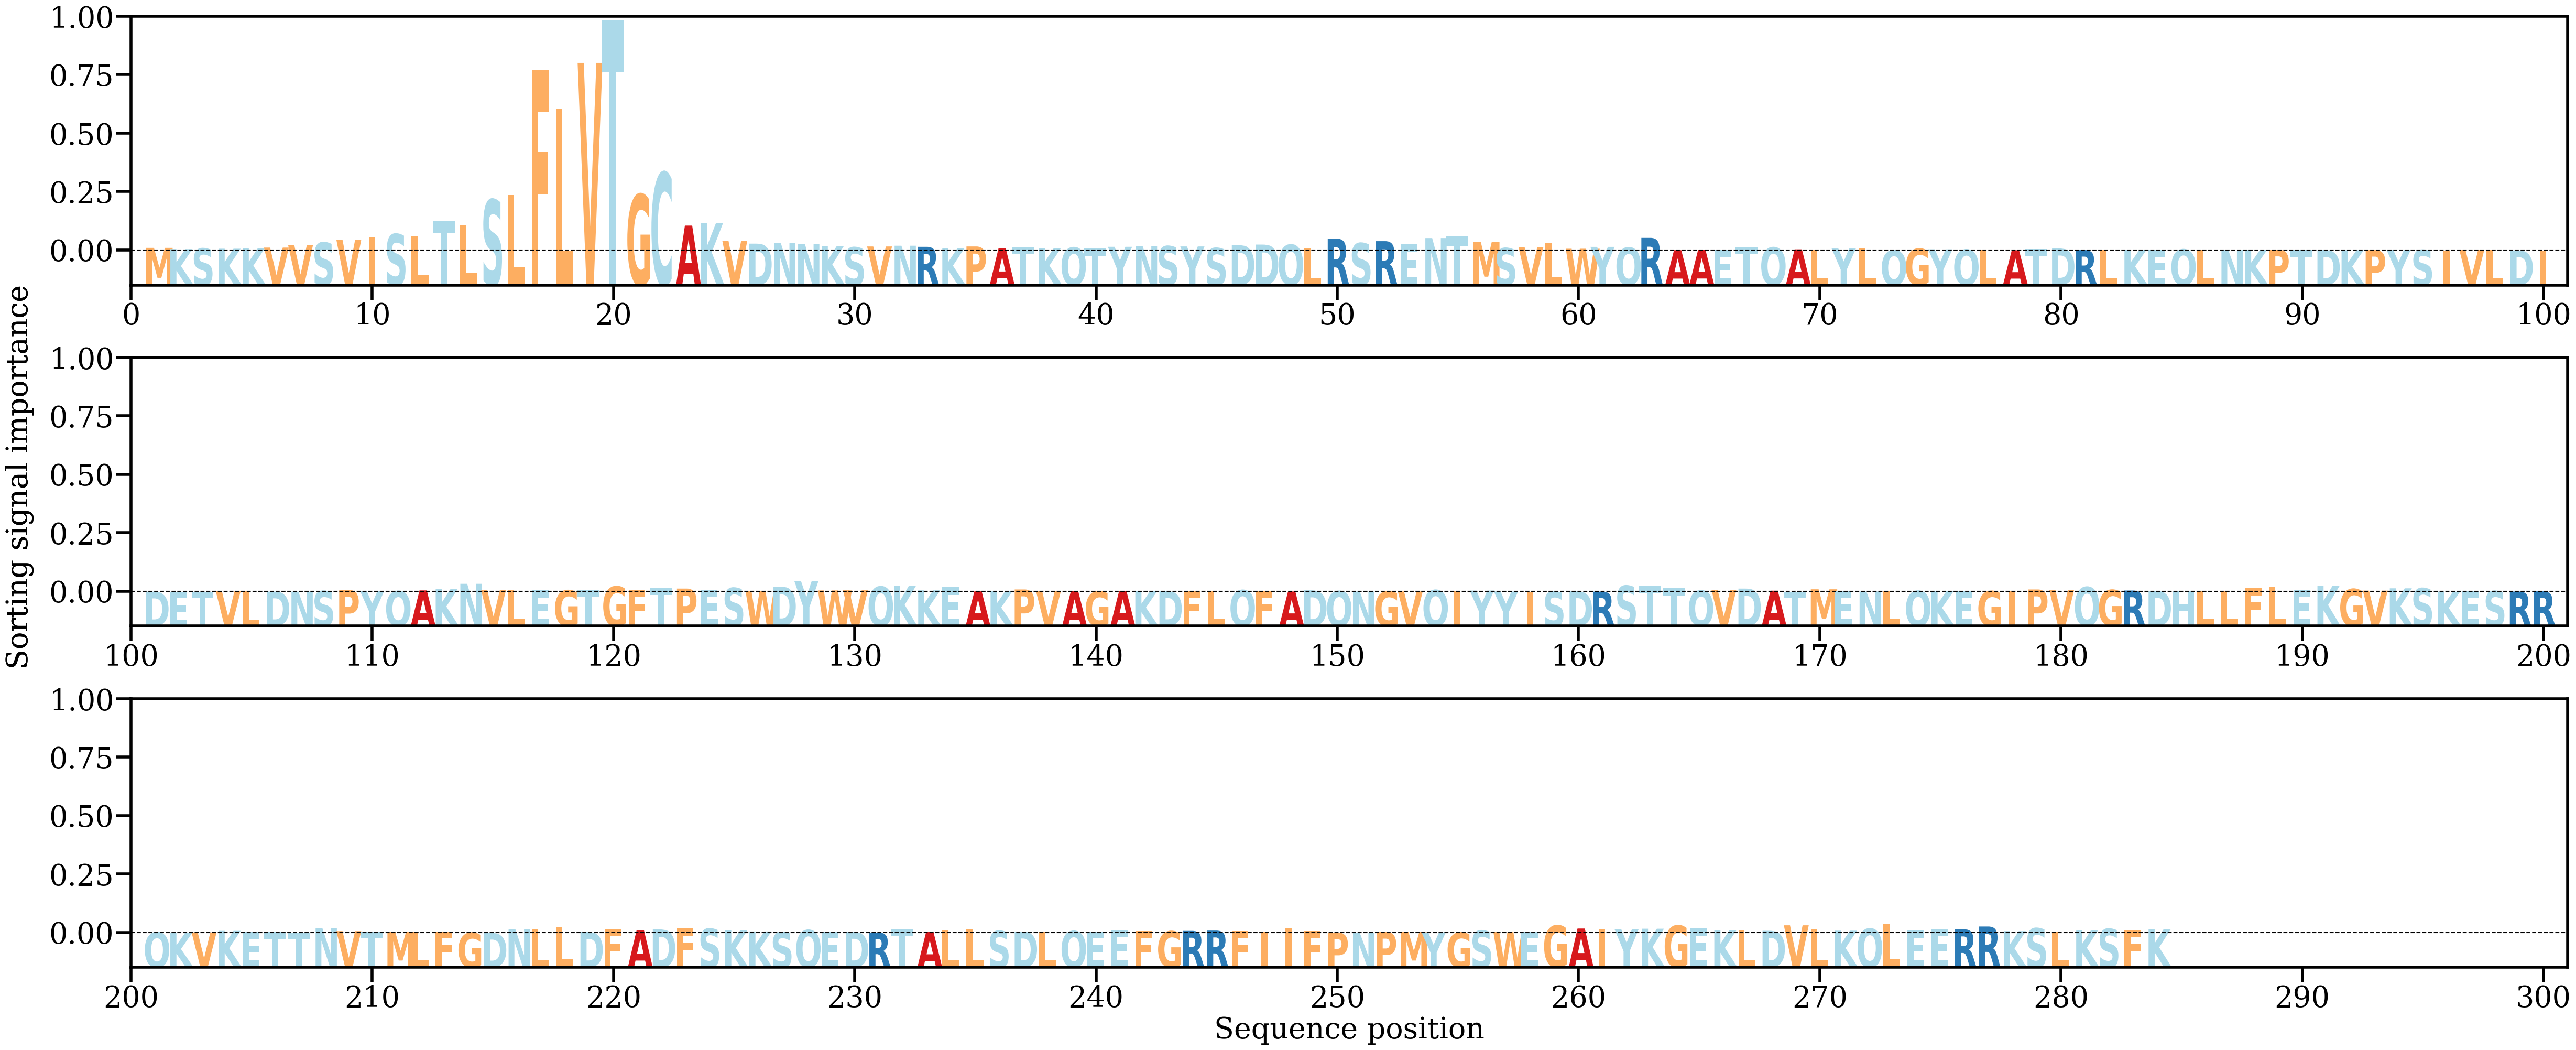

The data file committed next to this chart (first rows):
AA, Alpha
M, [0.00143107]
K, [0.0007353]
S, [0.00111292]
K, [0.00096538]
K, [0.00110738]
V, [0.00159167]
V, [0.00303561]
S, [0.00443556]
V, [0.00595786]
I, [0.00722749]
S, [0.00915887]
L, [0.00796308]
T, [0.01669162]
L, [0.01397181]
S, [0.02841786]
L, [0.03098292]
F, [0.10070543]
L, [0.07949252]
V, [0.10495076]
T, [0.12868679]
G, [0.03138401]
C, [0.04359211]
A, [0.01390128]
K, [0.01538481]
V, [0.00528391]
D, [0.00380035]
N, [0.00418953]
N, [0.00343906]
K, [0.00237467]
S, [0.00175368]
V, [0.00221365]
N, [0.00263596]
R, [0.00201973]
K, [0.00114974]
P, [0.00221943]
A, [0.00112127]
T, [0.00190216]
K, [0.00127606]
Q, [0.00163785]
T, [0.00095633]
Y, [0.00203236]
N, [0.00237793]
S, [0.00240952]
Y, [0.00222764]
S, [0.00133312]
D, [0.00295718]
D, [0.00327789]
Q, [0.00320894]
L, [0.00133668]
R, [0.00656084]
S, [0.00411663]
R, [0.00518194]
E, [0.00341226]
N, [0.00691627]
T, [0.00773511]
M, [0.00463641]
S, [0.00130854]
V, [0.00181343]
L, [0.0042899]
W, [0.00095694]
... 224 more rows
